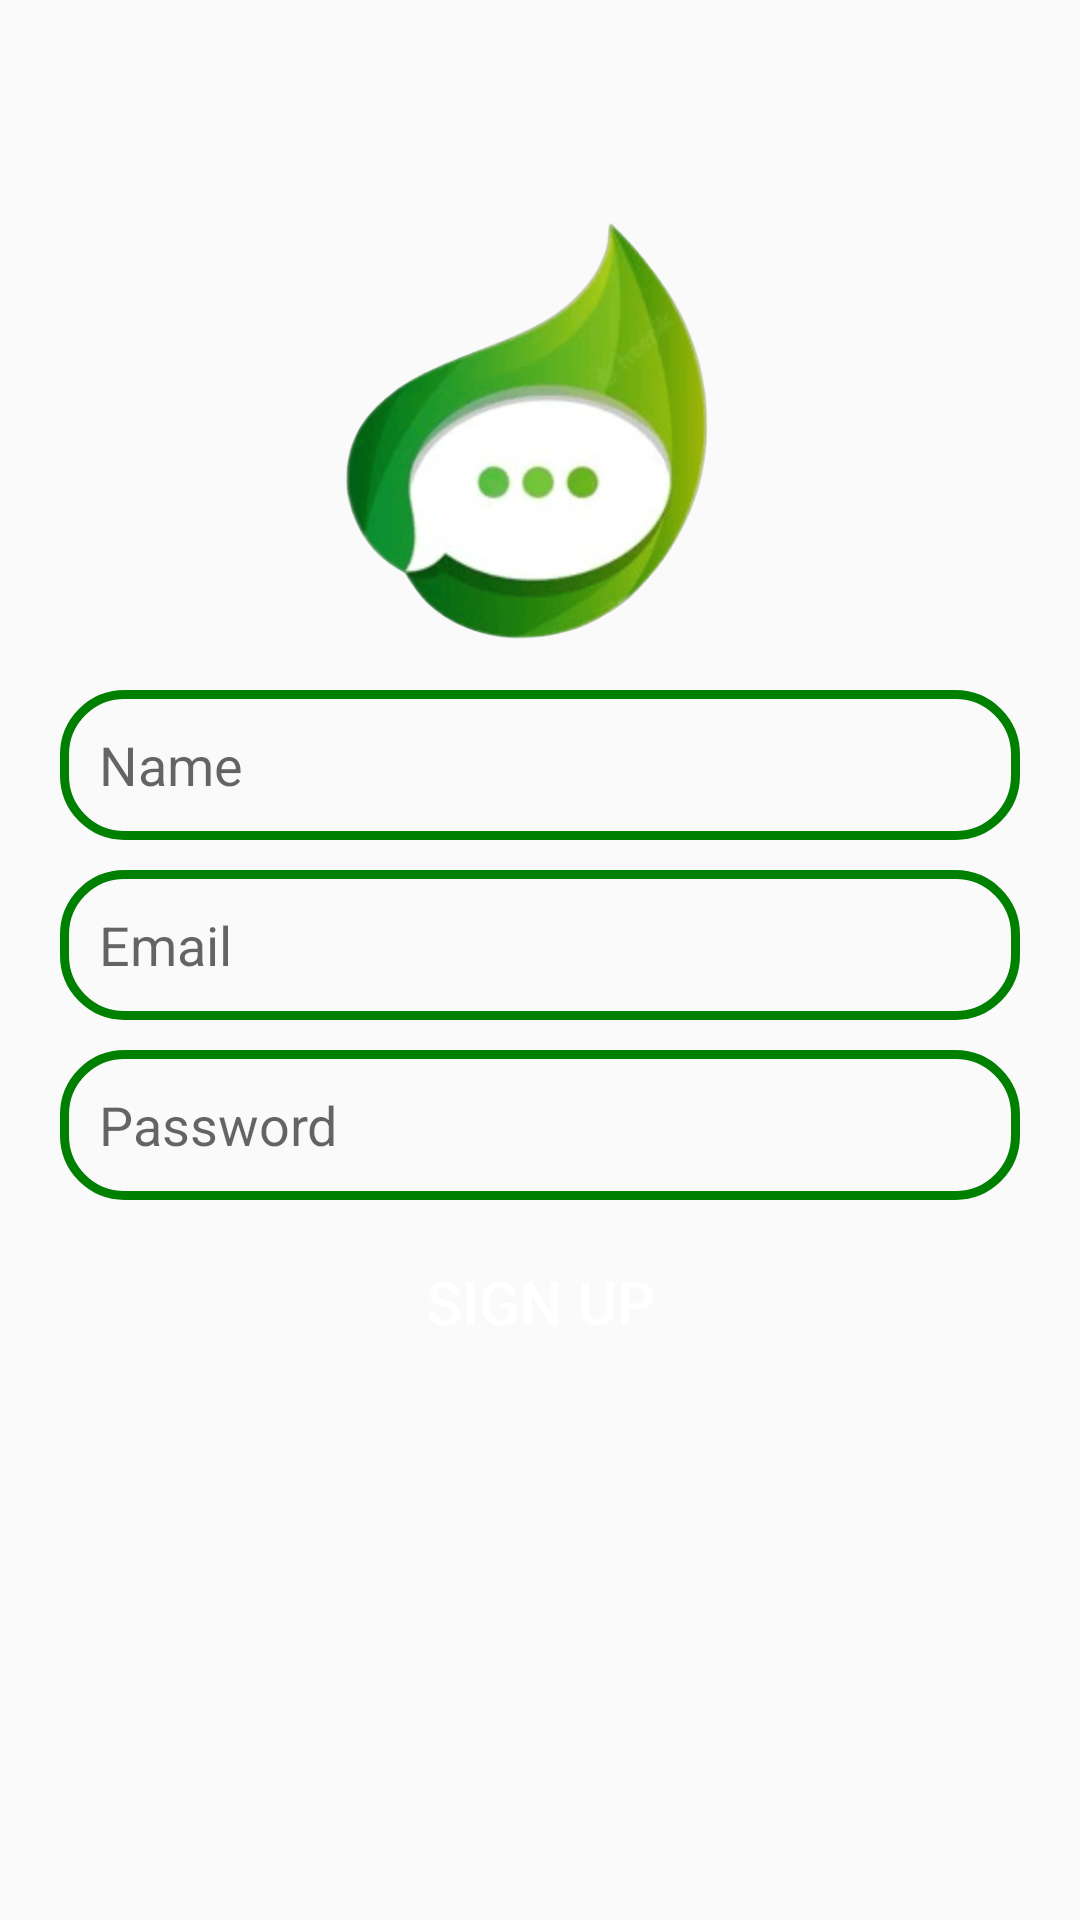

This screen was rendered from an Android layout file. Write that file and the resources it references.
<!-- AndroidManifest.xml: application theme Theme.ChatApp -->
<!-- res/layout/activity_sign_up.xml -->
<?xml version="1.0" encoding="utf-8"?>
<RelativeLayout xmlns:android="http://schemas.android.com/apk/res/android"
    xmlns:app="http://schemas.android.com/apk/res-auto"
    xmlns:tools="http://schemas.android.com/tools"
    android:layout_width="match_parent"
    android:layout_height="match_parent"
    android:focusable="auto"
    tools:context=".SignUp">

    <ImageView
        android:id="@+id/app_logo"
        android:layout_width="250dp"
        android:layout_height="150dp"
        android:layout_centerHorizontal="true"
        android:layout_marginTop="70dp"
        android:contentDescription="@string/app_name"
        android:src="@drawable/logo2"
        tools:ignore="ImageContrastCheck" />

    <EditText
        android:id="@+id/edt_name"
        android:layout_width="match_parent"
        android:layout_height="50dp"
        android:layout_below="@id/app_logo"
        android:layout_marginLeft="20dp"
        android:layout_marginTop="10dp"
        android:layout_marginRight="20dp"
        android:background="@drawable/edt_background"
        android:hint="@string/name"
        android:inputType="text"
        android:paddingHorizontal="13dp"
        android:importantForAutofill="no" />

    <EditText
        android:id="@+id/edt_email"
        android:layout_width="match_parent"
        android:layout_height="50dp"
        android:layout_below="@id/edt_name"
        android:layout_marginLeft="20dp"
        android:layout_marginTop="10dp"
        android:layout_marginRight="20dp"
        android:background="@drawable/edt_background"
        android:hint="@string/email"
        android:inputType="textEmailAddress"
        android:paddingHorizontal="13dp"
        android:importantForAutofill="no" />

    <EditText
        android:id="@+id/edt_password"
        android:layout_width="match_parent"
        android:layout_height="50dp"
        android:layout_below="@id/edt_email"
        android:layout_marginLeft="20dp"
        android:layout_marginTop="10dp"
        android:layout_marginRight="20dp"
        android:background="@drawable/edt_background"
        android:hint="@string/password"
        android:inputType="textPassword"
        android:paddingHorizontal="13dp"
        android:importantForAutofill="no" />

    <Button
        android:id="@+id/btnSignUp"
        android:layout_width="150dp"
        android:layout_height="wrap_content"
        android:layout_below="@+id/edt_password"
        android:layout_centerHorizontal="true"
        android:layout_marginTop="10dp"
        android:background="@drawable/btn_background"
        android:text="@string/sign_up"
        android:textColor="@color/white"
        android:textSize="20sp" />

    
    
    
    
    
    
    

    
    
    
    
    
    
    
    

    
    
    
    
    
    
    
    
    

    

</RelativeLayout>
<!-- resources referenced by this layout -->
<resources>
  <color name="blue">#459DE4</color>
  <color name="white">#FFFFFFFF</color>
  <!-- drawable edt_background (drawable) -->
  <?xml version="1.0" encoding="utf-8"?>
  <shape xmlns:android="http://schemas.android.com/apk/res/android">
      <corners android:radius="20dp"/>
      <stroke android:color="@color/green" android:width="3dp" />
  </shape>
  <!-- drawable logo2: png bitmap (drawable, 128959 bytes) -->
  <string name="app_name">LeafChat</string>
  <string name="email">Email</string>
  <string name="name">Name</string>
  <string name="password">Password</string>
  <string name="sign_up">Sign Up</string>
  <style name="Theme.ChatApp" parent="Base.Theme.ChatApp" />
  <color name="green">#FF008000</color>
  <style name="Base.Theme.ChatApp" parent="Theme.AppCompat.Light">
          
          
      </style>
</resources>
